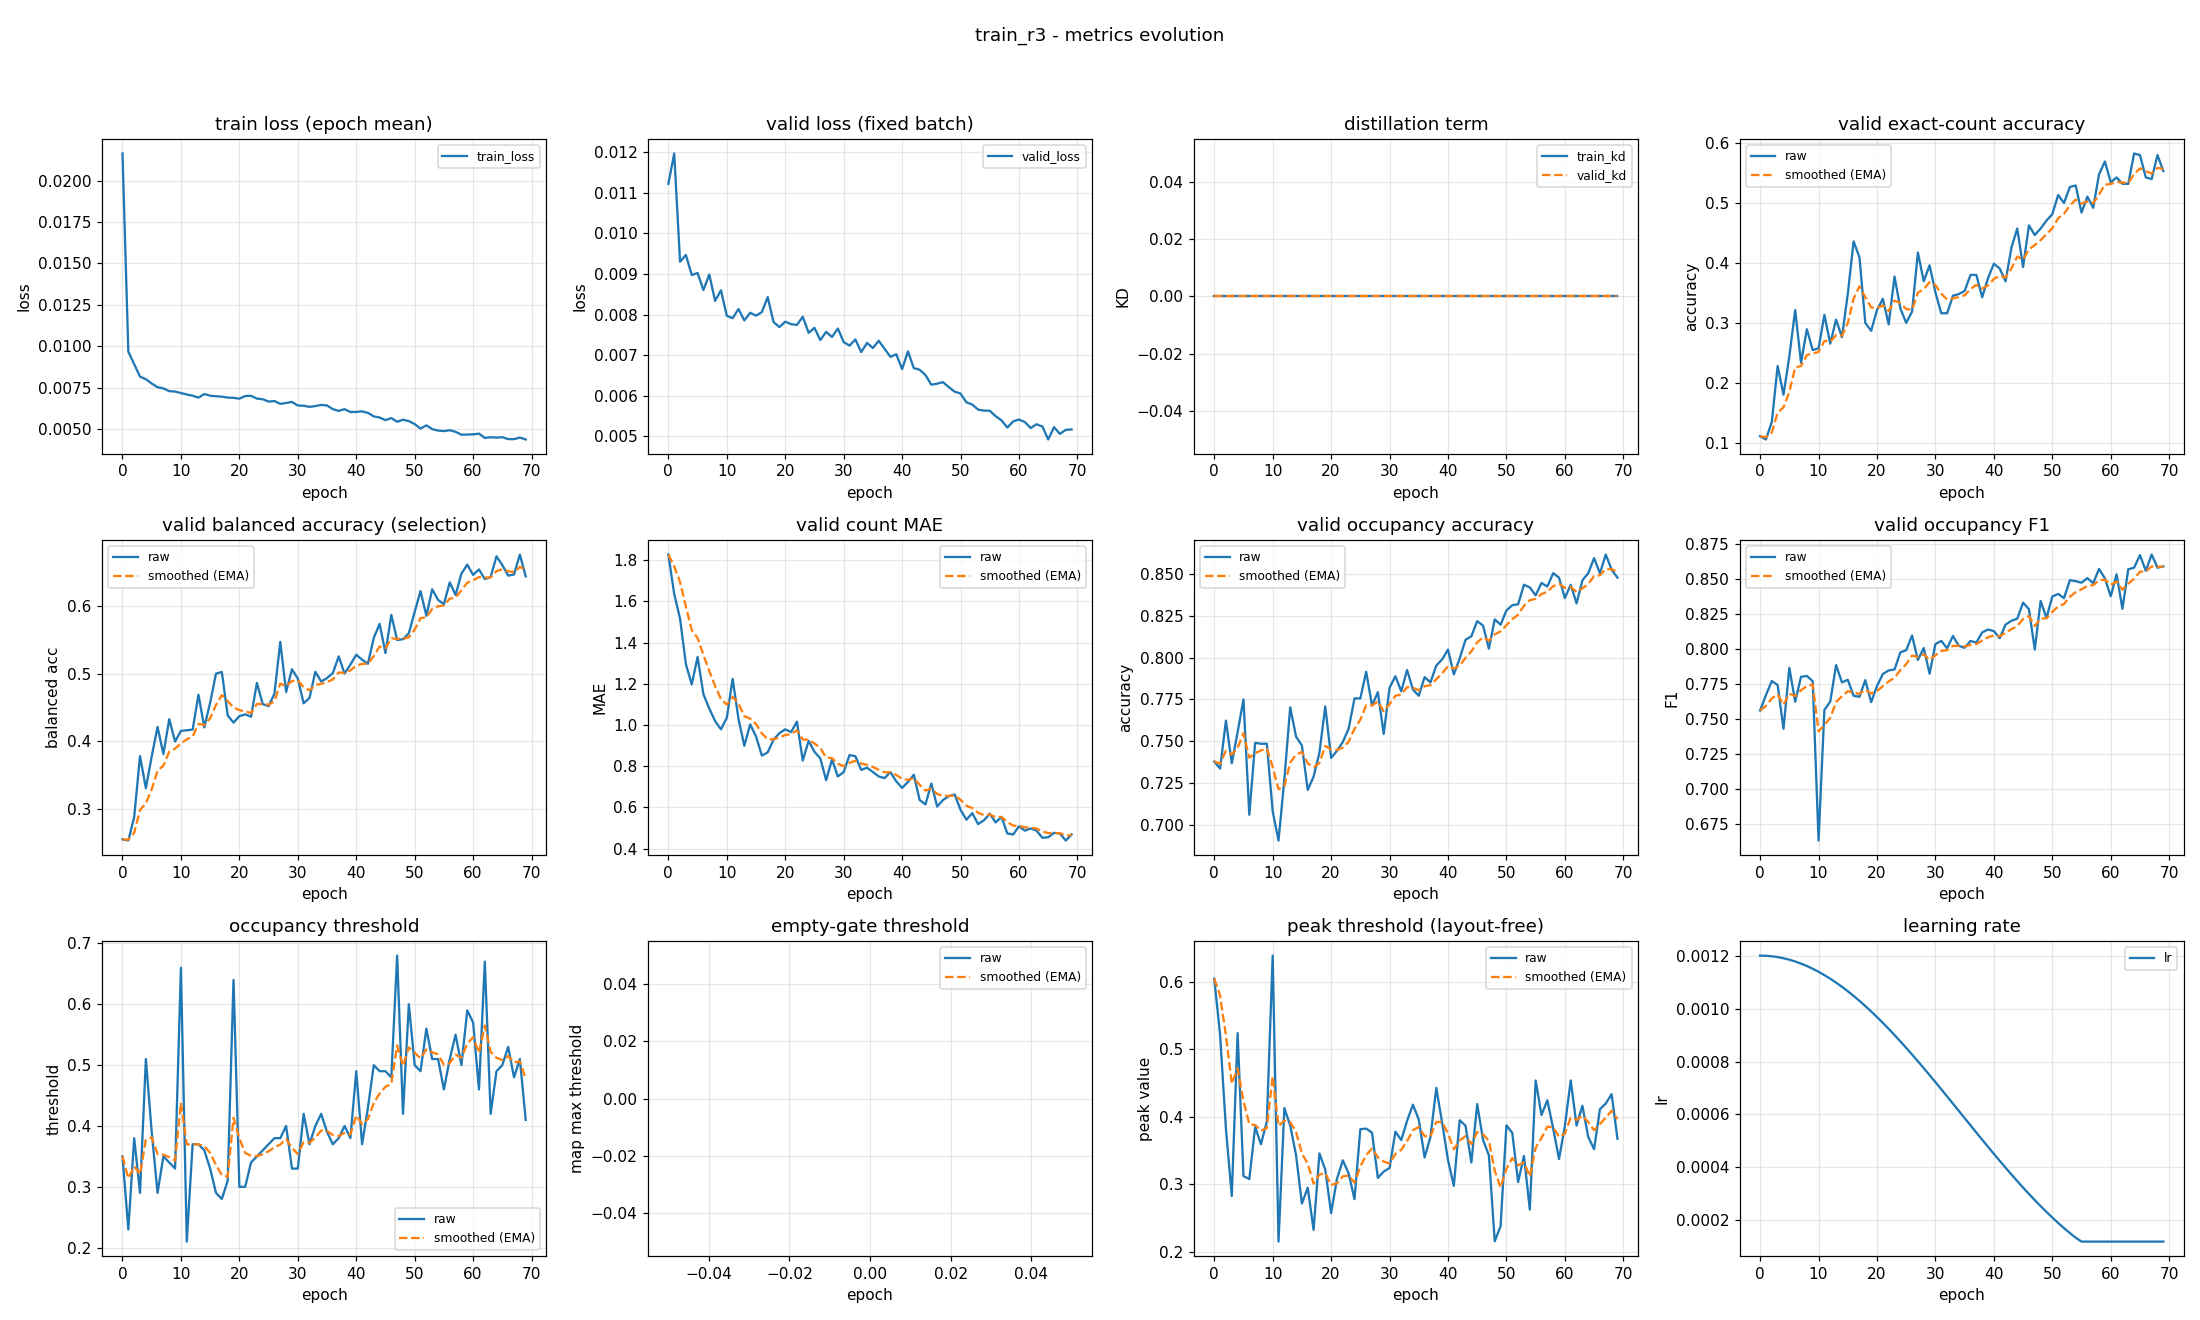

Data behind this chart, as committed beside it:
epoch, train_loss, valid_loss, train_kd, valid_kd, valid_accuracy, valid_accuracy_smoothed, valid_balanced_accuracy, valid_balanced_accuracy_smoothed, valid_mae, valid_mae_smoothed, valid_occupancy_accuracy, valid_occupancy_accuracy_smoothed, valid_occupancy_f1, valid_occupancy_f1_smoothed, valid_occupancy_threshold, valid_occupancy_threshold_smoothed, valid_empty_threshold, valid_empty_threshold_smoothed, valid_peak_threshold, valid_peak_threshold_smoothed, learning_rate
0, 0.02163, 0.01122, 0.0, 0.0, 0.1117, 0.1117, 0.2554, 0.2554, 1.827, 1.827, 0.7378, 0.7378, 0.7561, 0.7561, 0.35, 0.35, nan, nan, 0.6045, 0.6045, 0.0012
1, 0.009678, 0.01197, 0.0, 0.0, 0.1064, 0.1101, 0.2536, 0.2548, 1.636, 1.77, 0.7335, 0.7365, 0.7671, 0.7594, 0.23, 0.314, nan, nan, 0.5214, 0.5796, 0.001199
2, 0.008924, 0.009299, 0.0, 0.0, 0.1356, 0.1178, 0.2881, 0.2648, 1.516, 1.694, 0.7622, 0.7442, 0.7771, 0.7647, 0.38, 0.3338, nan, nan, 0.3822, 0.5204, 0.001198
3, 0.008174, 0.009466, 0.0, 0.0, 0.2287, 0.1511, 0.3783, 0.2989, 1.295, 1.574, 0.7367, 0.742, 0.7743, 0.7676, 0.29, 0.3207, nan, nan, 0.2826, 0.449, 0.001194
4, 0.008017, 0.008973, 0.0, 0.0, 0.1809, 0.16, 0.3308, 0.3085, 1.197, 1.461, 0.7553, 0.746, 0.743, 0.7602, 0.51, 0.3775, nan, nan, 0.524, 0.4715, 0.00119
5, 0.007754, 0.009023, 0.0, 0.0, 0.2447, 0.1854, 0.378, 0.3293, 1.33, 1.422, 0.775, 0.7547, 0.7865, 0.7681, 0.39, 0.3812, nan, nan, 0.3121, 0.4237, 0.001185
6, 0.007536, 0.008604, 0.0, 0.0, 0.3218, 0.2263, 0.4214, 0.3569, 1.149, 1.34, 0.7059, 0.74, 0.7624, 0.7664, 0.29, 0.3539, nan, nan, 0.3078, 0.3889, 0.001178
7, 0.007462, 0.008985, 0.0, 0.0, 0.234, 0.2286, 0.3814, 0.3643, 1.08, 1.262, 0.7489, 0.7427, 0.7801, 0.7705, 0.35, 0.3527, nan, nan, 0.3849, 0.3877, 0.00117
8, 0.007298, 0.008336, 0.0, 0.0, 0.2899, 0.247, 0.4329, 0.3849, 1.019, 1.189, 0.7484, 0.7444, 0.7807, 0.7735, 0.34, 0.3489, nan, nan, 0.3593, 0.3792, 0.001161
9, 0.007275, 0.008598, 0.0, 0.0, 0.2553, 0.2495, 0.3998, 0.3894, 0.9787, 1.126, 0.7484, 0.7456, 0.777, 0.7746, 0.33, 0.3432, nan, nan, 0.393, 0.3833, 0.00115
10, 0.007184, 0.007969, 0.0, 0.0, 0.258, 0.252, 0.4156, 0.3972, 1.035, 1.098, 0.708, 0.7343, 0.6634, 0.7412, 0.66, 0.4383, nan, nan, 0.6387, 0.4599, 0.001139
11, 0.007097, 0.00791, 0.0, 0.0, 0.3138, 0.2706, 0.4165, 0.403, 1.223, 1.136, 0.6904, 0.7212, 0.7565, 0.7458, 0.21, 0.3698, nan, nan, 0.2151, 0.3865, 0.001126
12, 0.007024, 0.008136, 0.0, 0.0, 0.266, 0.2692, 0.4175, 0.4074, 1.029, 1.104, 0.7271, 0.7229, 0.7624, 0.7508, 0.37, 0.3698, nan, nan, 0.4128, 0.3944, 0.001113
13, 0.006906, 0.007854, 0.0, 0.0, 0.3059, 0.2802, 0.4691, 0.4259, 0.8989, 1.042, 0.7702, 0.7371, 0.7884, 0.7621, 0.37, 0.3699, nan, nan, 0.387, 0.3922, 0.001098
14, 0.007125, 0.008043, 0.0, 0.0, 0.2766, 0.2791, 0.4208, 0.4243, 1.003, 1.03, 0.7527, 0.7418, 0.7761, 0.7663, 0.36, 0.3669, nan, nan, 0.343, 0.3774, 0.001082
15, 0.00702, 0.007972, 0.0, 0.0, 0.3484, 0.2999, 0.4572, 0.4342, 0.9441, 1.005, 0.7473, 0.7435, 0.7779, 0.7698, 0.33, 0.3558, nan, nan, 0.2714, 0.3456, 0.001065
16, 0.006992, 0.008059, 0.0, 0.0, 0.4362, 0.3408, 0.5002, 0.454, 0.8511, 0.9585, 0.7207, 0.7366, 0.7666, 0.7688, 0.29, 0.3361, nan, nan, 0.2949, 0.3304, 0.001048
17, 0.006964, 0.008429, 0.0, 0.0, 0.4096, 0.3614, 0.5027, 0.4686, 0.867, 0.9311, 0.7287, 0.7343, 0.7658, 0.7679, 0.28, 0.3193, nan, nan, 0.2324, 0.301, 0.001029
18, 0.006908, 0.007814, 0.0, 0.0, 0.3005, 0.3432, 0.4385, 0.4596, 0.9282, 0.9302, 0.7431, 0.7369, 0.7777, 0.7709, 0.31, 0.3165, nan, nan, 0.3456, 0.3144, 0.00101
19, 0.006896, 0.007691, 0.0, 0.0, 0.2872, 0.3264, 0.4278, 0.45, 0.9601, 0.9392, 0.7707, 0.7471, 0.762, 0.7682, 0.64, 0.4135, nan, nan, 0.3216, 0.3166, 0.0009891
20, 0.006844, 0.007824, 0.0, 0.0, 0.3218, 0.325, 0.4374, 0.4462, 0.9787, 0.951, 0.7399, 0.7449, 0.7735, 0.7698, 0.3, 0.3795, nan, nan, 0.2573, 0.2988, 0.000968
21, 0.007001, 0.007763, 0.0, 0.0, 0.3404, 0.3296, 0.44, 0.4444, 0.9654, 0.9554, 0.7441, 0.7447, 0.7821, 0.7735, 0.3, 0.3556, nan, nan, 0.3079, 0.3015, 0.000946
22, 0.007016, 0.007744, 0.0, 0.0, 0.2979, 0.3201, 0.4365, 0.442, 1.016, 0.9735, 0.7495, 0.7461, 0.7846, 0.7768, 0.34, 0.3509, nan, nan, 0.3355, 0.3117, 0.0009233
23, 0.00685, 0.007945, 0.0, 0.0, 0.3777, 0.3374, 0.4865, 0.4553, 0.8271, 0.9296, 0.7574, 0.7495, 0.7853, 0.7794, 0.35, 0.3507, nan, nan, 0.316, 0.313, 0.0009
24, 0.006808, 0.00755, 0.0, 0.0, 0.3245, 0.3335, 0.4551, 0.4553, 0.9229, 0.9276, 0.7755, 0.7573, 0.7975, 0.7848, 0.36, 0.3535, nan, nan, 0.2779, 0.3025, 0.000876
25, 0.006668, 0.007671, 0.0, 0.0, 0.3005, 0.3236, 0.4522, 0.4543, 0.8697, 0.9102, 0.7755, 0.7628, 0.799, 0.7891, 0.37, 0.3584, nan, nan, 0.3816, 0.3262, 0.0008515
26, 0.006701, 0.00737, 0.0, 0.0, 0.3191, 0.3223, 0.4704, 0.4592, 0.8378, 0.8885, 0.7915, 0.7714, 0.8095, 0.7952, 0.38, 0.3649, nan, nan, 0.3824, 0.3431, 0.0008265
27, 0.006532, 0.007573, 0.0, 0.0, 0.4176, 0.3509, 0.5471, 0.4855, 0.7314, 0.8414, 0.7713, 0.7714, 0.7921, 0.7943, 0.38, 0.3694, nan, nan, 0.3764, 0.3531, 0.0008009
28, 0.006584, 0.007447, 0.0, 0.0, 0.3697, 0.3565, 0.4731, 0.4818, 0.8324, 0.8387, 0.7793, 0.7737, 0.8006, 0.7962, 0.4, 0.3786, nan, nan, 0.3094, 0.34, 0.000775
29, 0.006648, 0.007655, 0.0, 0.0, 0.3963, 0.3684, 0.5067, 0.4893, 0.75, 0.8121, 0.7543, 0.7679, 0.7823, 0.792, 0.33, 0.364, nan, nan, 0.3188, 0.3336, 0.0007487
30, 0.006432, 0.007321, 0.0, 0.0, 0.3511, 0.3632, 0.4929, 0.4903, 0.7713, 0.7998, 0.7819, 0.7721, 0.8035, 0.7954, 0.33, 0.3538, nan, nan, 0.3241, 0.3308, 0.0007221
31, 0.006416, 0.007234, 0.0, 0.0, 0.3165, 0.3492, 0.4563, 0.4801, 0.8537, 0.816, 0.7888, 0.7771, 0.8057, 0.7985, 0.42, 0.3737, nan, nan, 0.378, 0.3449, 0.0006952
32, 0.006351, 0.007387, 0.0, 0.0, 0.3165, 0.3394, 0.4643, 0.4754, 0.8484, 0.8257, 0.7798, 0.7779, 0.8004, 0.7991, 0.37, 0.3726, nan, nan, 0.3655, 0.3511, 0.0006681
33, 0.006397, 0.007074, 0.0, 0.0, 0.3457, 0.3413, 0.5028, 0.4836, 0.7819, 0.8126, 0.7926, 0.7823, 0.8092, 0.8021, 0.4, 0.3808, nan, nan, 0.3939, 0.3639, 0.0006409
34, 0.006467, 0.0073, 0.0, 0.0, 0.3484, 0.3434, 0.4886, 0.4851, 0.7926, 0.8066, 0.7809, 0.7819, 0.8021, 0.8021, 0.42, 0.3926, nan, nan, 0.4178, 0.3801, 0.0006137
35, 0.006433, 0.007176, 0.0, 0.0, 0.3537, 0.3465, 0.4936, 0.4877, 0.7713, 0.796, 0.7771, 0.7804, 0.8008, 0.8017, 0.39, 0.3918, nan, nan, 0.3959, 0.3849, 0.0005863
36, 0.006212, 0.007354, 0.0, 0.0, 0.3803, 0.3567, 0.5011, 0.4917, 0.75, 0.7822, 0.7883, 0.7828, 0.8057, 0.8029, 0.37, 0.3853, nan, nan, 0.3397, 0.3713, 0.0005591
37, 0.006106, 0.007156, 0.0, 0.0, 0.3803, 0.3638, 0.5257, 0.5019, 0.742, 0.7701, 0.7851, 0.7835, 0.8045, 0.8034, 0.38, 0.3837, nan, nan, 0.3701, 0.3709, 0.0005319
38, 0.006211, 0.006957, 0.0, 0.0, 0.3431, 0.3576, 0.5002, 0.5014, 0.7713, 0.7705, 0.7952, 0.787, 0.8117, 0.8059, 0.4, 0.3886, nan, nan, 0.4426, 0.3924, 0.0005048
39, 0.006039, 0.007022, 0.0, 0.0, 0.375, 0.3628, 0.5136, 0.505, 0.7261, 0.7572, 0.7989, 0.7906, 0.8138, 0.8082, 0.38, 0.386, nan, nan, 0.3911, 0.392, 0.0004779
40, 0.006043, 0.006656, 0.0, 0.0, 0.3989, 0.3736, 0.5281, 0.512, 0.6941, 0.7383, 0.8048, 0.7948, 0.8127, 0.8096, 0.49, 0.4172, nan, nan, 0.3358, 0.3752, 0.0004513
41, 0.006077, 0.007092, 0.0, 0.0, 0.391, 0.3788, 0.5209, 0.5146, 0.7234, 0.7338, 0.7899, 0.7934, 0.8076, 0.809, 0.37, 0.403, nan, nan, 0.2975, 0.3519, 0.000425
42, 0.005986, 0.00668, 0.0, 0.0, 0.3697, 0.3761, 0.5148, 0.5147, 0.758, 0.7411, 0.7995, 0.7952, 0.8173, 0.8115, 0.43, 0.4111, nan, nan, 0.3948, 0.3648, 0.0003991
43, 0.005775, 0.00664, 0.0, 0.0, 0.4255, 0.3909, 0.553, 0.5262, 0.6356, 0.7094, 0.8106, 0.7998, 0.82, 0.814, 0.5, 0.4378, nan, nan, 0.3867, 0.3713, 0.0003735
44, 0.005708, 0.006508, 0.0, 0.0, 0.4574, 0.4109, 0.5737, 0.5404, 0.6144, 0.6809, 0.8128, 0.8037, 0.8215, 0.8163, 0.49, 0.4535, nan, nan, 0.3323, 0.3596, 0.0003485
45, 0.00555, 0.006271, 0.0, 0.0, 0.3936, 0.4057, 0.5307, 0.5375, 0.7154, 0.6913, 0.8218, 0.8091, 0.8329, 0.8213, 0.49, 0.4644, nan, nan, 0.4188, 0.3774, 0.000324
46, 0.005674, 0.006297, 0.0, 0.0, 0.4628, 0.4228, 0.587, 0.5523, 0.6037, 0.665, 0.8191, 0.8121, 0.8283, 0.8234, 0.48, 0.4691, nan, nan, 0.3656, 0.3738, 0.0003
47, 0.005451, 0.006334, 0.0, 0.0, 0.4468, 0.43, 0.5499, 0.5516, 0.6356, 0.6562, 0.8053, 0.8101, 0.7996, 0.8162, 0.68, 0.5324, nan, nan, 0.3429, 0.3645, 0.0002767
48, 0.005575, 0.006211, 0.0, 0.0, 0.4574, 0.4382, 0.551, 0.5514, 0.6543, 0.6556, 0.8229, 0.8139, 0.8341, 0.8216, 0.42, 0.4987, nan, nan, 0.2156, 0.3199, 0.000254
49, 0.005492, 0.0061, 0.0, 0.0, 0.4707, 0.448, 0.5599, 0.554, 0.6622, 0.6576, 0.8197, 0.8157, 0.822, 0.8217, 0.6, 0.5291, nan, nan, 0.2379, 0.2953, 0.000232
50, 0.005312, 0.006053, 0.0, 0.0, 0.4814, 0.458, 0.5914, 0.5652, 0.5878, 0.6366, 0.8282, 0.8194, 0.8373, 0.8264, 0.5, 0.5203, nan, nan, 0.3873, 0.3229, 0.0002109
51, 0.005039, 0.005837, 0.0, 0.0, 0.5133, 0.4746, 0.6222, 0.5823, 0.5399, 0.6076, 0.8314, 0.823, 0.8392, 0.8302, 0.49, 0.5112, nan, nan, 0.3761, 0.3388, 0.0001905
52, 0.005235, 0.005783, 0.0, 0.0, 0.5, 0.4822, 0.5856, 0.5833, 0.5718, 0.5969, 0.8319, 0.8257, 0.8361, 0.832, 0.56, 0.5259, nan, nan, 0.3033, 0.3282, 0.0001709
53, 0.005006, 0.005658, 0.0, 0.0, 0.5266, 0.4955, 0.6249, 0.5958, 0.5186, 0.5734, 0.8436, 0.8311, 0.8489, 0.8371, 0.51, 0.5211, nan, nan, 0.3419, 0.3323, 0.0001523
54, 0.004923, 0.005633, 0.0, 0.0, 0.5293, 0.5056, 0.6092, 0.5998, 0.5372, 0.5625, 0.842, 0.8343, 0.8482, 0.8404, 0.51, 0.5178, nan, nan, 0.2626, 0.3114, 0.0001346
55, 0.004888, 0.00563, 0.0, 0.0, 0.484, 0.4992, 0.6028, 0.6007, 0.5691, 0.5645, 0.8372, 0.8352, 0.8472, 0.8424, 0.46, 0.5004, nan, nan, 0.4538, 0.3541, 0.00012
56, 0.00494, 0.005496, 0.0, 0.0, 0.5106, 0.5026, 0.635, 0.611, 0.5266, 0.5531, 0.8447, 0.8381, 0.8504, 0.8448, 0.51, 0.5033, nan, nan, 0.4026, 0.3686, 0.00012
57, 0.004846, 0.005395, 0.0, 0.0, 0.492, 0.4994, 0.6164, 0.6126, 0.5532, 0.5532, 0.8426, 0.8394, 0.8468, 0.8454, 0.55, 0.5173, nan, nan, 0.4243, 0.3854, 0.00012
58, 0.004669, 0.005216, 0.0, 0.0, 0.5479, 0.514, 0.648, 0.6232, 0.4734, 0.5292, 0.8505, 0.8427, 0.857, 0.8489, 0.5, 0.5121, nan, nan, 0.3826, 0.3845, 0.00012
59, 0.00468, 0.005367, 0.0, 0.0, 0.5691, 0.5305, 0.6612, 0.6346, 0.4681, 0.5109, 0.8479, 0.8443, 0.8503, 0.8493, 0.59, 0.5355, nan, nan, 0.3373, 0.3704, 0.00012
... 10 more rows
